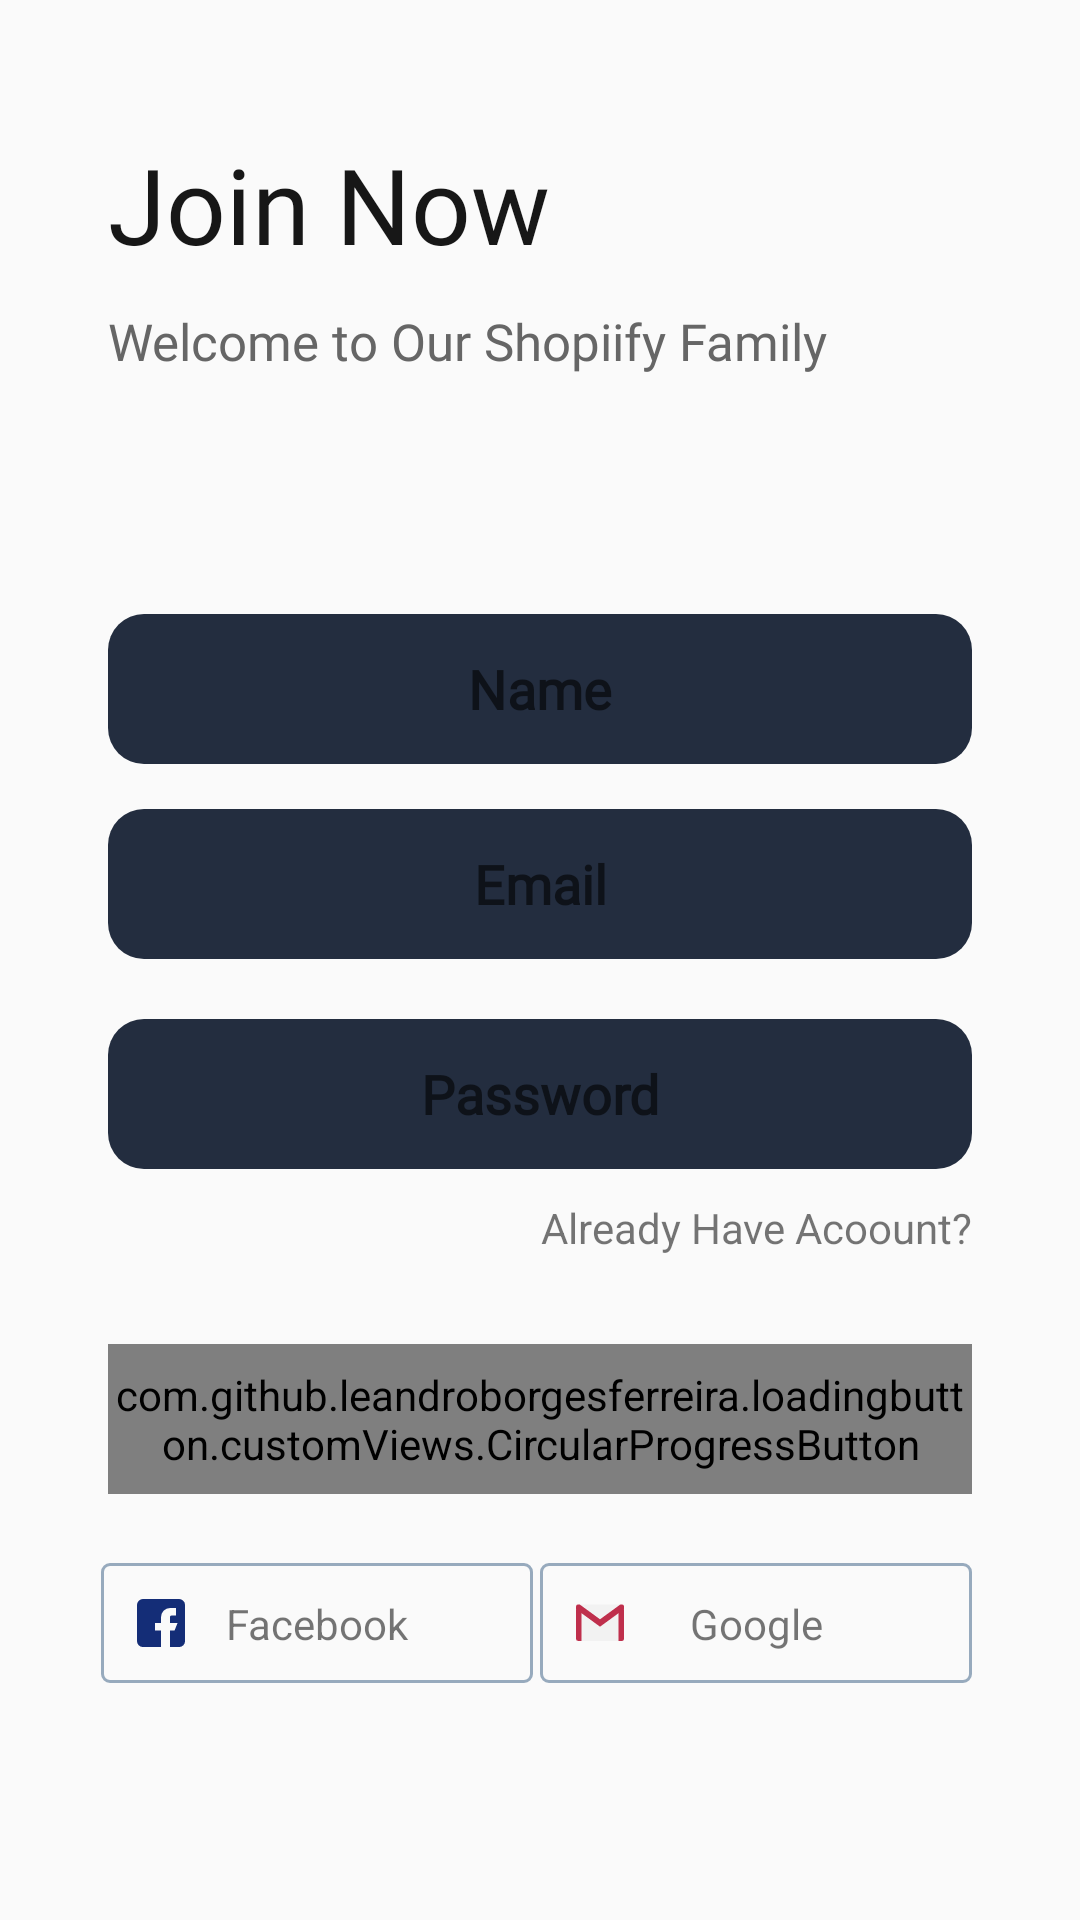

Android layout source for this screen:
<!-- AndroidManifest.xml: application theme Theme.Shopiify -->
<!-- res/layout/fragment_register.xml -->
<?xml version="1.0" encoding="utf-8"?>
<FrameLayout xmlns:android="http://schemas.android.com/apk/res/android"
    xmlns:app="http://schemas.android.com/apk/res-auto"
    xmlns:tools="http://schemas.android.com/tools"
    android:layout_width="match_parent"
    android:layout_height="match_parent">

    <ImageView
        android:layout_width="match_parent"
        android:layout_height="match_parent"
        android:scaleType="centerCrop"
        android:src="@drawable/blury_background" />

    <androidx.constraintlayout.widget.ConstraintLayout
        android:layout_width="match_parent"
        android:layout_height="match_parent">

        <androidx.constraintlayout.widget.Guideline
            android:id="@+id/rightguideline"
            android:layout_width="wrap_content"
            android:layout_height="wrap_content"
            android:orientation="vertical"
            app:layout_constraintGuide_percent=".9" />

        <androidx.constraintlayout.widget.Guideline
            android:id="@+id/leftguideline"
            android:layout_width="wrap_content"
            android:layout_height="wrap_content"
            android:orientation="vertical"
            app:layout_constraintGuide_percent=".1" />

        <androidx.constraintlayout.widget.Guideline
            android:id="@+id/topguideline"
            android:layout_width="wrap_content"
            android:layout_height="wrap_content"
            android:orientation="horizontal"
            app:layout_constraintGuide_percent="0.07" />

        <androidx.constraintlayout.widget.Guideline
            android:id="@+id/middleguideline"
            android:layout_width="wrap_content"
            android:layout_height="wrap_content"
            android:orientation="horizontal"
            app:layout_constraintGuide_percent="0.16" />

        <androidx.constraintlayout.widget.Guideline
            android:id="@+id/lowermiddleguideline"
            android:layout_width="wrap_content"
            android:layout_height="wrap_content"
            android:orientation="horizontal"
            app:layout_constraintGuide_percent="0.63" />

        <TextView

            style="@style/h4"
            android:layout_width="0dp"
            android:layout_height="0dp"
            android:drawableStart="@mipmap/ic_launcher_round"
            android:text="Join Now"
            app:layout_constraintBottom_toBottomOf="@id/middleguideline"
            app:layout_constraintLeft_toLeftOf="@id/leftguideline"
            app:layout_constraintRight_toRightOf="@id/rightguideline"
            app:layout_constraintTop_toTopOf="@id/topguideline" />

        <TextView
            android:id="@+id/textView2"
            style="@style/h2"
            android:layout_width="0dp"
            android:layout_height="@dimen/edittextHeight"
            android:text="Welcome to Our Shopiify Family"
            app:layout_constraintHorizontal_bias="0.0"
            app:layout_constraintLeft_toLeftOf="@id/leftguideline"
            app:layout_constraintRight_toRightOf="@id/rightguideline"
            app:layout_constraintTop_toBottomOf="@id/middleguideline" />

        <EditText
            android:id="@+id/namelogin"
            style="@style/editText"
            android:layout_width="0dp"
            android:layout_height="@dimen/edittextHeight"
            android:hint="Name"
            android:inputType="textPersonName"
            app:layout_constraintLeft_toLeftOf="@id/leftguideline"
            app:layout_constraintRight_toRightOf="@id/rightguideline"
            app:layout_constraintTop_toBottomOf="@+id/upppermiddleguideline" />

        <EditText
            android:id="@+id/emaillogin"
            style="@style/editText"
            android:layout_width="0dp"
            android:layout_height="@dimen/edittextHeight"
            android:layout_marginTop="15dp"
            android:hint="Email"
            android:inputType="textEmailAddress"
            app:layout_constraintLeft_toLeftOf="@id/leftguideline"
            app:layout_constraintRight_toRightOf="@id/rightguideline"
            app:layout_constraintTop_toBottomOf="@+id/namelogin" />

        <EditText
            android:id="@+id/passwordlogin"
            style="@style/editText"
            android:layout_width="0dp"
            android:layout_height="@dimen/edittextHeight"
            android:layout_marginTop="20dp"
            android:hint="Password"
            android:inputType="textPassword"
            app:layout_constraintLeft_toLeftOf="@id/leftguideline"
            app:layout_constraintRight_toRightOf="@id/rightguideline"
            app:layout_constraintTop_toBottomOf="@id/emaillogin" />

        <TextView
            android:id="@+id/haveAccount"
            style="@style/h1TextSize"
            android:layout_width="0dp"
            android:gravity="right"
            android:layout_height="30dp"
            android:layout_marginTop="10dp"
            android:text="Already Have Acoount?"
            app:layout_constraintLeft_toLeftOf="@id/leftguideline"
            app:layout_constraintRight_toRightOf="@id/rightguideline"
            app:layout_constraintTop_toBottomOf="@id/passwordlogin" />

        <com.github.leandroborgesferreira.loadingbutton.customViews.CircularProgressButton
            android:id="@+id/registerbtn"
            style="@style/blueButtonStyle"
            android:layout_width="0dp"
            android:layout_height="@dimen/midiumButtonHeight"
            android:text="register"
            app:layout_constraintTop_toTopOf="@id/bottomguideline"
            app:layout_constraintLeft_toLeftOf="@id/leftguideline"
            app:layout_constraintRight_toRightOf="@id/rightguideline"
    app:spinning_bar_color="@color/g_blue100"
            />


        <ImageView
            android:id="@+id/facebookLogin"
            android:layout_width="wrap_content"
            android:layout_height="wrap_content"
            android:layout_marginRight="5dp"
            android:layout_marginTop="23dp"
            android:src="@drawable/facebook_login"
            app:layout_constraintEnd_toStartOf="@+id/googleLogin"
            app:layout_constraintStart_toStartOf="@id/leftguideline"
            app:layout_constraintTop_toBottomOf="@id/registerbtn" />

        <TextView
            android:layout_width="wrap_content"
            android:layout_height="wrap_content"
            android:text="Facebook"
            app:layout_constraintBottom_toBottomOf="@id/facebookLogin"
            app:layout_constraintEnd_toEndOf="@id/facebookLogin"
            app:layout_constraintStart_toStartOf="@id/facebookLogin"
            app:layout_constraintTop_toTopOf="@id/facebookLogin" />

        <ImageView
            android:id="@+id/googleLogin"
            android:layout_width="wrap_content"
            android:layout_height="wrap_content"
            android:layout_marginTop="23dp"
            android:layout_marginLeft="5dp"
            android:src="@drawable/google_login"
            app:layout_constraintEnd_toEndOf="@id/rightguideline"
            app:layout_constraintTop_toBottomOf="@id/registerbtn" />

        <TextView
            android:layout_width="wrap_content"
            android:layout_height="wrap_content"
            android:text="Google"
            app:layout_constraintBottom_toBottomOf="@id/googleLogin"
            app:layout_constraintEnd_toEndOf="@id/googleLogin"
            app:layout_constraintStart_toStartOf="@id/googleLogin"
            app:layout_constraintTop_toTopOf="@id/googleLogin" />

        <androidx.constraintlayout.widget.Guideline
            android:id="@+id/upppermiddleguideline"
            android:layout_width="wrap_content"
            android:layout_height="wrap_content"
            android:orientation="horizontal"
            app:layout_constraintGuide_percent="0.32" />

        <androidx.constraintlayout.widget.Guideline
            android:id="@+id/bottomguideline"
            android:layout_width="wrap_content"
            android:layout_height="wrap_content"
            android:orientation="horizontal"
            app:layout_constraintGuide_percent=".7" />


    </androidx.constraintlayout.widget.ConstraintLayout>
</FrameLayout>
<!-- resources referenced by this layout -->
<resources>
  <color name="g_blue100">#0E2954</color>
  <dimen name="edittextHeight">50dp</dimen>
  <dimen name="midiumButtonHeight">50dp</dimen>
  <!-- drawable facebook_login (drawable) -->
  <vector xmlns:android="http://schemas.android.com/apk/res/android"
      android:width="144dp"
      android:height="40dp"
      android:viewportWidth="144"
      android:viewportHeight="40">
    <path
        android:pathData="M3,0.5L141,0.5A2.5,2.5 0,0 1,143.5 3L143.5,37A2.5,2.5 0,0 1,141 39.5L3,39.5A2.5,2.5 0,0 1,0.5 37L0.5,3A2.5,2.5 0,0 1,3 0.5z"
        android:strokeWidth="1"
        android:fillColor="#00000000"
        android:strokeColor="#97aabd"/>
    <path
        android:pathData="M14,28.024L20.012,28.024L20.012,22.516h-2v-2.5h2v-2a3,3 0,0 1,3 -3h2v2.5h-1c-0.553,0 -1,-0.052 -1,0.5v2h2.5l-1,2.5h-1.5v5.508h3a2.005,2.005 0,0 0,2 -2L28.012,14a2,2 0,0 0,-2 -2L14,12A2,2 0,0 0,12 14L12,26.021A2,2 0,0 0,14 28.024Z"
        android:fillColor="#142D77"/>
  </vector>
  <!-- mipmap ic_launcher_round (mipmap-anydpi-v26) -->
  <?xml version="1.0" encoding="utf-8"?>
  <adaptive-icon xmlns:android="http://schemas.android.com/apk/res/android">
      <background android:drawable="@color/g_line"/>
      <foreground android:drawable="@mipmap/ic_launcher_foreground"/>
  </adaptive-icon>
  <style name="blueButtonStyle">
          <item name="android:background">@drawable/blue_background</item>
          <item name="android:fontFamily">@font/poppins_thin</item>
          <item name="android:textColor">@color/white</item>
          <item name="android:textSize">@dimen/h2TextSize</item>
          <item name="android:textAllCaps">false</item>
      </style>
  <style name="editText">
          <item name="android:background">@drawable/white_background</item>
          <item name="android:gravity">center</item>
          <item name="singleLine">true</item>
          <item name="android:textStyle">bold</item>
          <item name="android:fontFamily">@font/poppins_light</item>
      </style>
  <style name="h1TextSize">10dp</style>
  <style name="h2">
          <item name="android:fontFamily">@font/poppins_light</item>
          <item name="android:textColor">@color/g_gray700</item>
          <item name="android:textSize">@dimen/h2TextSize</item>
      </style>
  <style name="h4">
          <item name="android:fontFamily">@font/poppins_thin</item>
          <item name="android:textColor">@color/g_black</item>
          <item name="android:textSize">@dimen/h4TextSize</item>
      </style>
  <style name="Theme.Shopiify" parent="Base.Theme.Shopiify">
  
      </style>
  <color name="g_line">#E9EAEC</color>
  <!-- drawable blue_background (drawable) -->
  <shape android:shape="rectangle" xmlns:android="http://schemas.android.com/apk/res/android">
      <solid android:color="@color/light_purple"/>
      <corners android:radius="@dimen/buttonCorners"/>
  </shape>
  <color name="white">#FFFFFFFF</color>
  <dimen name="h2TextSize">17sp</dimen>
  <!-- drawable white_background (drawable) -->
  <?xml version="1.0" encoding="utf-8"?>
  <shape android:shape="rectangle" xmlns:android="http://schemas.android.com/apk/res/android">
      <solid android:color="@color/dark_secondary"/>
      <corners android:radius="@dimen/buttonCorners"/>
  </shape>
  <color name="g_gray700">#666666</color>
  <color name="g_black">#171717</color>
  <dimen name="h4TextSize">35sp</dimen>
  <style name="Base.Theme.Shopiify" parent="Theme.MaterialComponents.Light.NoActionBar.Bridge">
          
                  <item name="android:statusBarColor">@color/dark_primary</item>
  
      </style>
  <color name="light_purple">#D4ADFC</color>
  <dimen name="buttonCorners">12dp</dimen>
  <color name="dark_secondary">#232D3F</color>
  <color name="dark_primary">#0F0F0F</color>
</resources>
